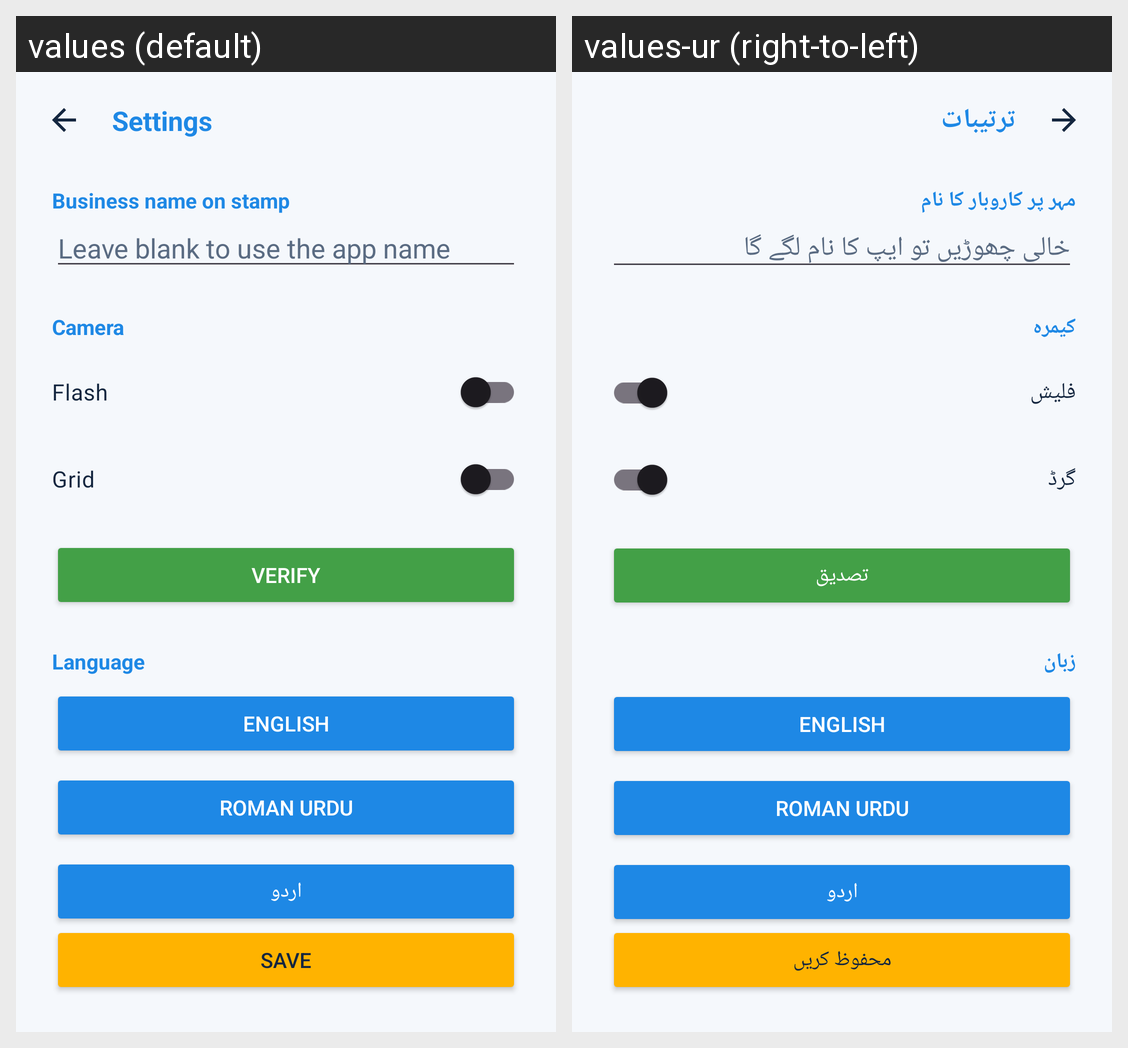

The same Android screen rendered under two of its app's locales, left to right. List the strings drawn on it with the default value and each locale's translation.
Android screen res/layout/activity_settings.xml rendered under 2 locales, left to right: values (default), values-ur (right-to-left). Device: Nexus 5 (rendered at 1080×1920; each locale shown at half size, 540×960, under a caption strip naming it); theme Theme.RoshanCamera.
Strings drawn on this screen, with the default value and each locale's value (text and hints the layout hard-codes, and strings that could not be matched under every locale, appear in the picture but are not listed):

settings
  values: Settings
  values-ur: ترتیبات

settings_business_name
  values: Business name on stamp
  values-ur: مہر پر کاروبار کا نام

settings_business_hint
  values: Leave blank to use the app name
  values-ur: خالی چھوڑیں تو ایپ کا نام لگے گا

settings_camera
  values: Camera
  values-ur: کیمرہ

flash
  values: Flash
  values-ur: فلیش

grid
  values: Grid
  values-ur: گرڈ

verify
  values: Verify
  values-ur: تصدیق

settings_language
  values: Language
  values-ur: زبان

language_english
  values: English
  values-ur: English  [not translated; the default value is used]

language_roman_urdu
  values: Roman Urdu
  values-ur: Roman Urdu  [not translated; the default value is used]

language_urdu
  values: اردو
  values-ur: اردو  [not translated; the default value is used]

save
  values: Save
  values-ur: محفوظ کریں
